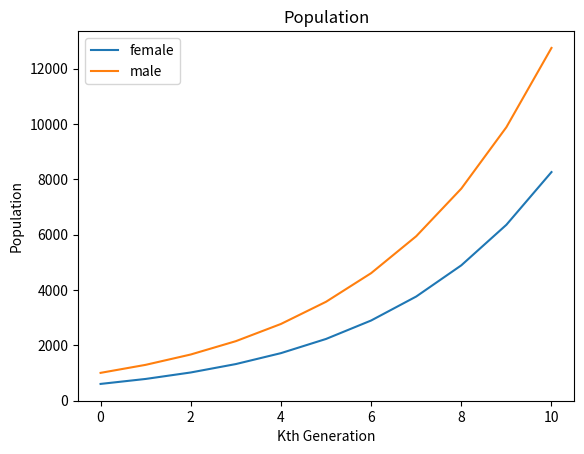

Write the Python code that produced this figure.
import numpy as np
import matplotlib.pyplot as plt

"""
    for the males
    m(n+1) = m(n) - am * m(n) + km * f(n)
    f(n+1) = f(n) - af * f(n) + kf * f(n)
    Total = t(n)
    t(n+1) = m(n) + f(n) 
"""
am = 0.25
af = 0.2
km = 0.54
kf = 0.50

female = np.zeros(11, int)
male = np.zeros(11, int)

female[0] = 600
male[0] = 1000


def calculate_population(data, a, k):
    for i in range(0, 10):
        data[i + 1] = data[i] - a * data[i] + k * data[i]


calculate_population(female, af, kf)
calculate_population(male, am, km)

x_labels = np.arange(0, 11)

plt.title("Population")
plt.xlabel("Kth Generation")
plt.ylabel("Population")

plt.plot(x_labels, female, label="female")
plt.plot(x_labels, male, label="male")
plt.legend()
plt.show()
